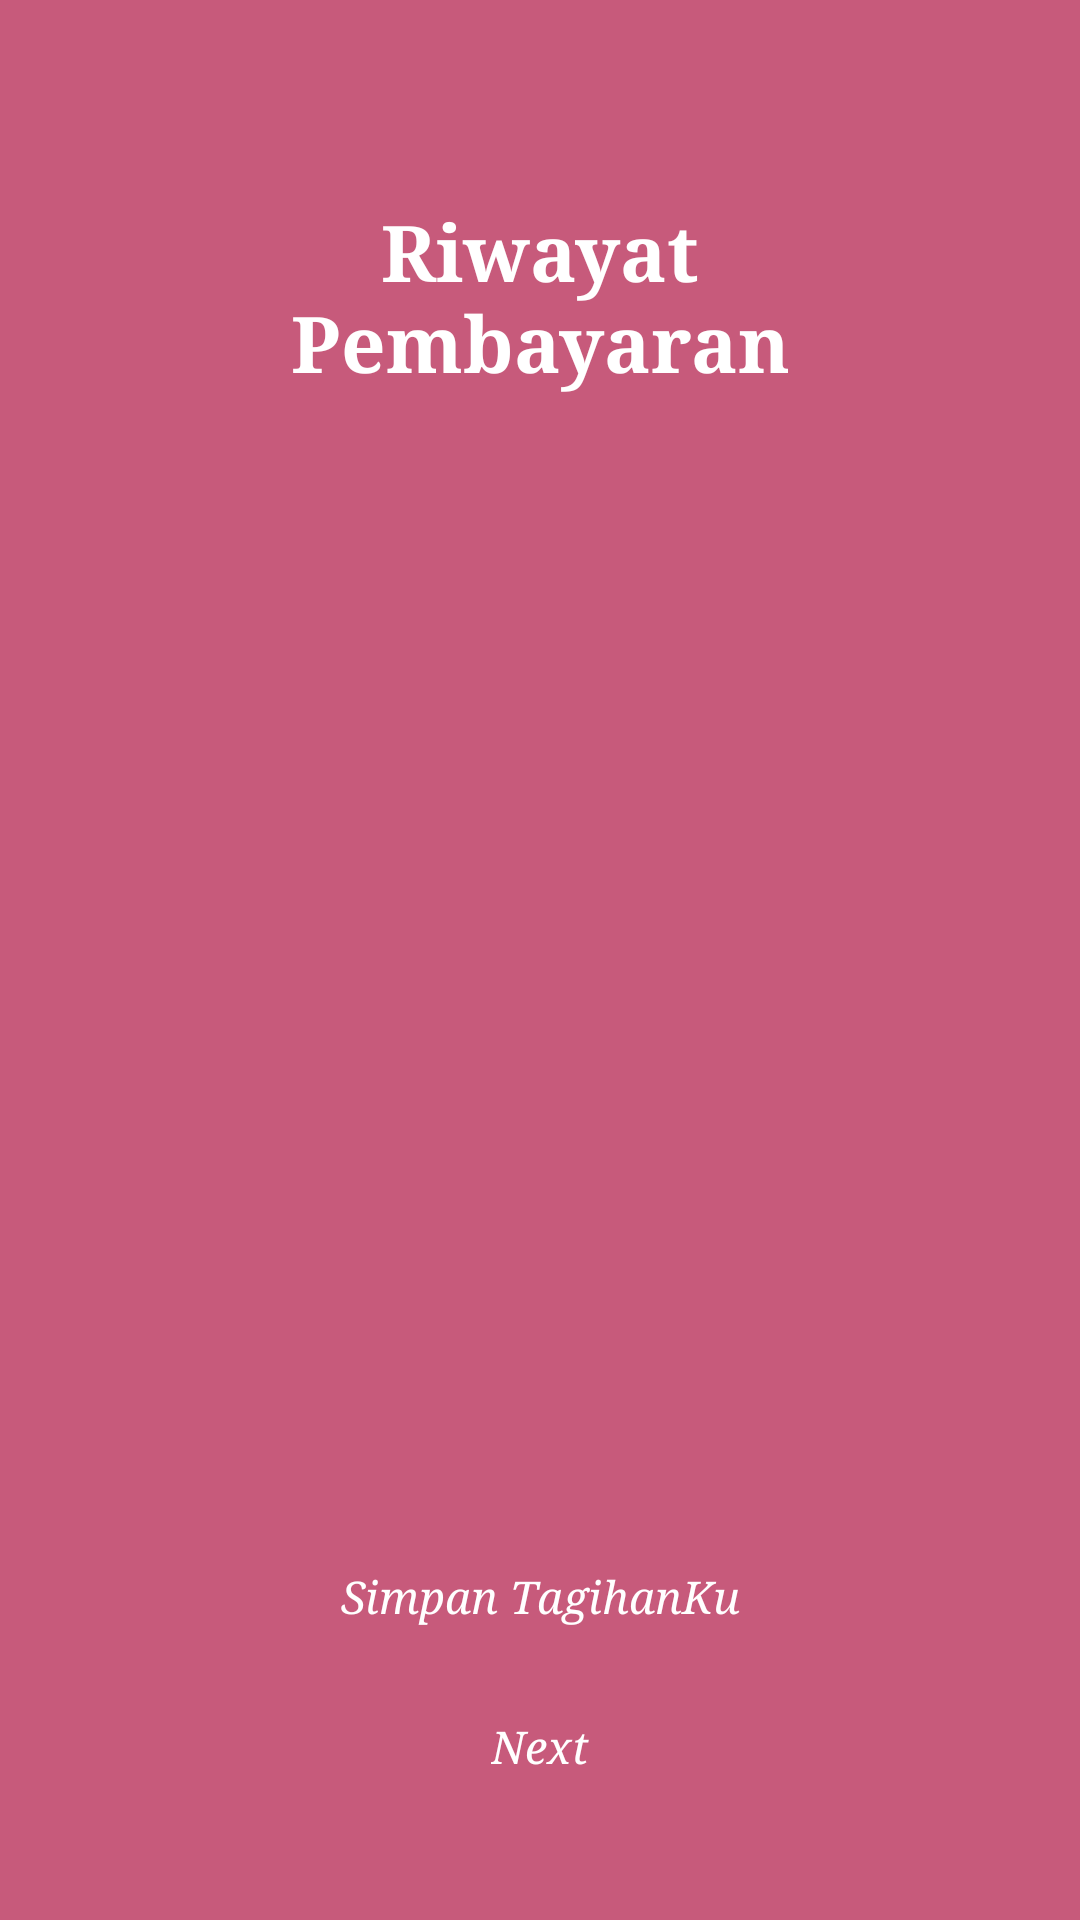

Layout XML and referenced resources for this Android screen:
<!-- AndroidManifest.xml: application theme Theme.MaterialComponents.DayNight.NoActionBar -->
<!-- res/layout/activity_riwayat.xml -->
<?xml version="1.0" encoding="utf-8"?>
<androidx.constraintlayout.widget.ConstraintLayout
    xmlns:android="http://schemas.android.com/apk/res/android"
    xmlns:app="http://schemas.android.com/apk/res-auto"
    android:layout_width="match_parent"
    android:layout_height="match_parent"
    android:background="@color/primary"
    android:padding="24dp">

    
    <ImageView
        android:id="@+id/btnBack"
        android:layout_width="28dp"
        android:layout_height="28dp"
        android:src="@drawable/ic_back"
        android:tint="@color/white"
        android:contentDescription="@string/back"
        android:clickable="true"
        android:focusable="true"
        android:background="?attr/selectableItemBackgroundBorderless"
        app:layout_constraintStart_toStartOf="parent"
        app:layout_constraintTop_toTopOf="parent"/>

    
    <TextView
        android:id="@+id/tvTitle"
        android:layout_width="0dp"
        android:layout_height="wrap_content"
        android:text="@string/history_title"
        android:textColor="@color/white"
        android:textStyle="bold"
        android:textSize="26sp"
        android:fontFamily="serif"
        android:gravity="center"
        android:layout_marginTop="14dp"
        app:layout_constraintTop_toBottomOf="@id/btnBack"
        app:layout_constraintStart_toStartOf="parent"
        app:layout_constraintEnd_toEndOf="parent"/>

    
    <ScrollView
        android:id="@+id/scroll"
        android:layout_width="0dp"
        android:layout_height="0dp"
        android:layout_marginTop="18dp"
        app:layout_constraintTop_toBottomOf="@id/tvTitle"
        app:layout_constraintBottom_toTopOf="@id/btnSave"
        app:layout_constraintStart_toStartOf="parent"
        app:layout_constraintEnd_toEndOf="parent">

        <LinearLayout
            android:id="@+id/listContainer"
            android:layout_width="match_parent"
            android:layout_height="wrap_content"
            android:orientation="vertical"/>
    </ScrollView>

    
    <TextView
        android:id="@+id/btnSave"
        android:layout_width="wrap_content"
        android:layout_height="wrap_content"
        android:text="@string/save_bill"
        android:textColor="@color/white"
        android:textSize="15sp"
        android:fontFamily="serif"
        android:textStyle="italic"
        android:clickable="true"
        android:focusable="true"
        android:background="?attr/selectableItemBackgroundBorderless"
        android:paddingLeft="18dp"
        android:paddingRight="18dp"
        android:paddingTop="10dp"
        android:paddingBottom="10dp"
        app:layout_constraintBottom_toTopOf="@id/btnNext"
        app:layout_constraintStart_toStartOf="parent"
        app:layout_constraintEnd_toEndOf="parent"
        android:layout_marginBottom="10dp"/>

    
    <TextView
        android:id="@+id/btnNext"
        android:layout_width="wrap_content"
        android:layout_height="wrap_content"
        android:text="@string/next"
        android:textColor="@color/white"
        android:textSize="15sp"
        android:fontFamily="serif"
        android:textStyle="italic"
        android:clickable="true"
        android:focusable="true"
        android:background="?attr/selectableItemBackgroundBorderless"
        android:paddingLeft="18dp"
        android:paddingRight="18dp"
        android:paddingTop="10dp"
        android:paddingBottom="10dp"
        app:layout_constraintBottom_toBottomOf="parent"
        app:layout_constraintStart_toStartOf="parent"
        app:layout_constraintEnd_toEndOf="parent"
        android:layout_marginBottom="14dp"/>

</androidx.constraintlayout.widget.ConstraintLayout>
<!-- resources referenced by this layout -->
<resources>
  <color name="primary">#C75A7B</color>
  <color name="white">#FFFFFF</color>
  <string name="back">Kembali</string>
  <string name="history_title">Riwayat\nPembayaran</string>
  <string name="next">Next</string>
  <string name="save_bill">Simpan TagihanKu</string>
</resources>
